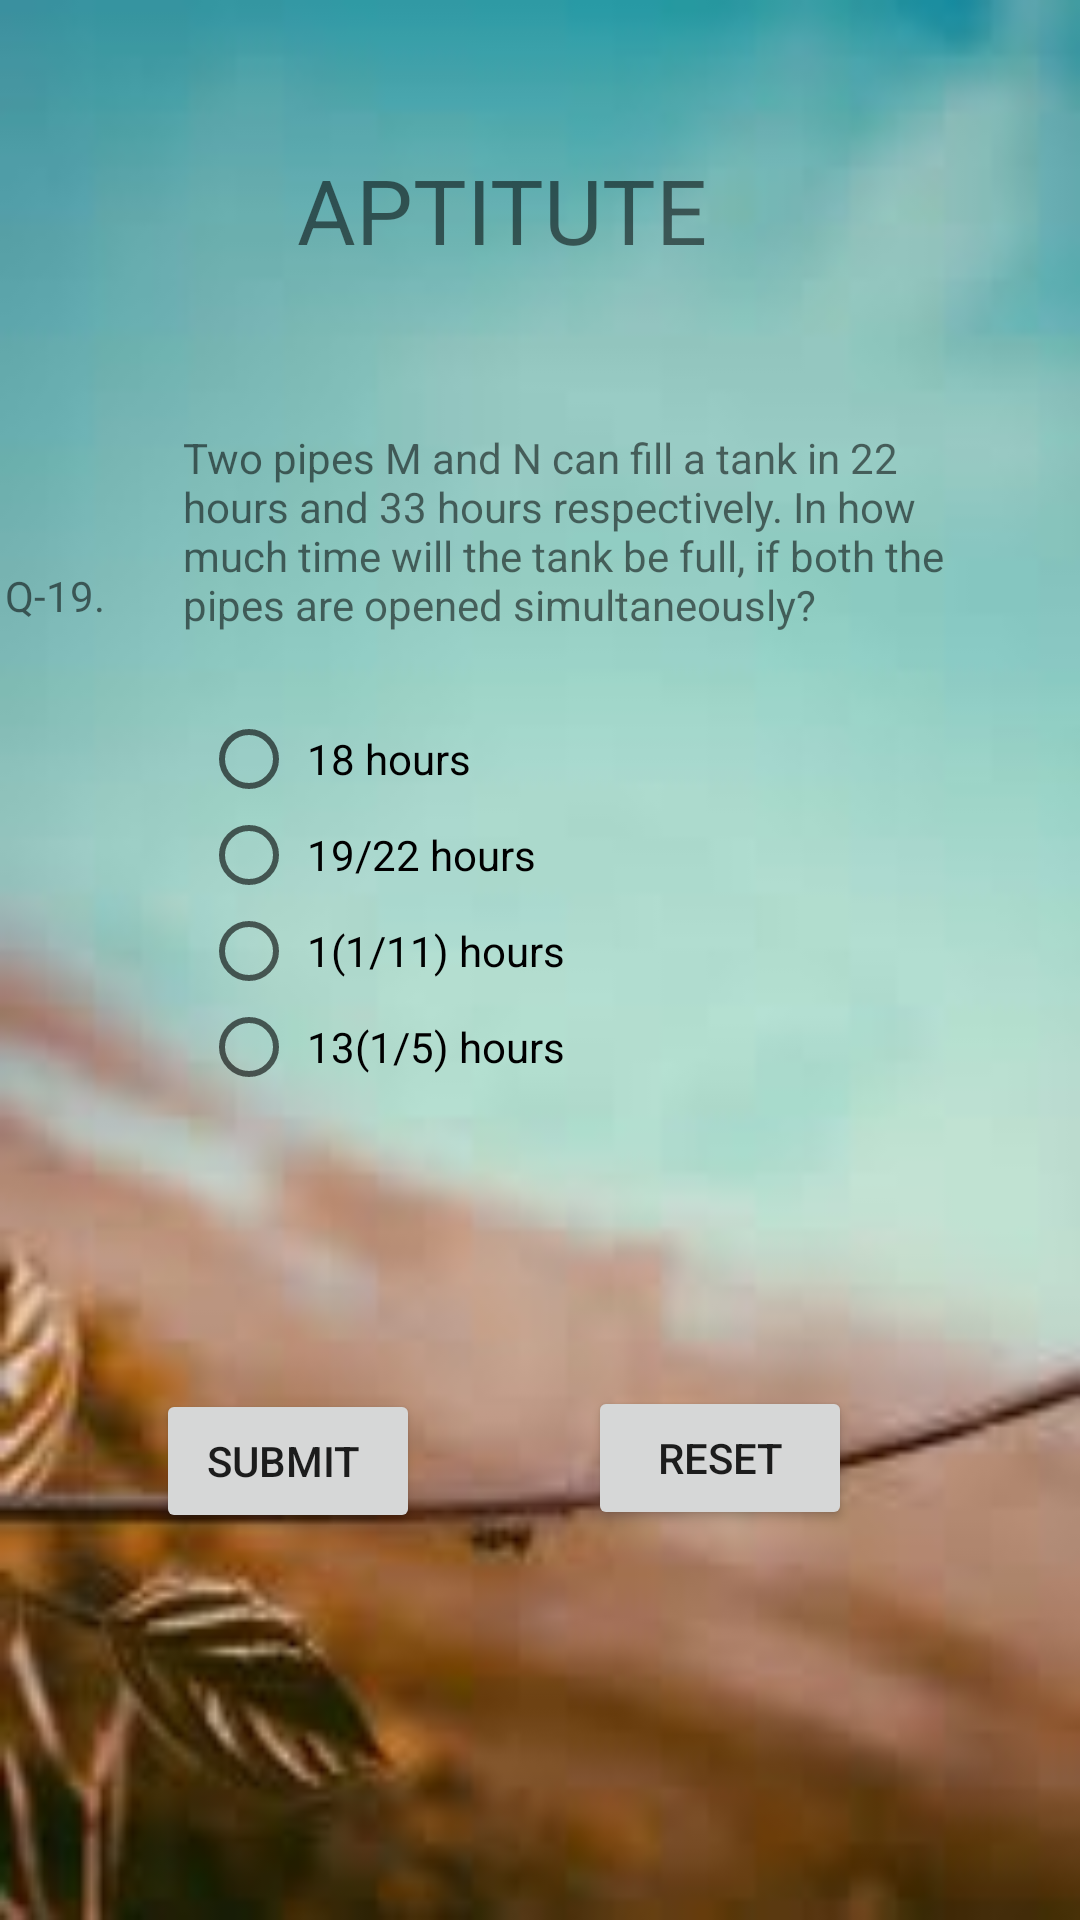

Layout XML and referenced resources for this Android screen:
<!-- AndroidManifest.xml: application theme AppTheme -->
<!-- res/layout/activity_main27.xml -->
<?xml version="1.0" encoding="utf-8"?>
<RelativeLayout xmlns:android="http://schemas.android.com/apk/res/android"
    xmlns:app="http://schemas.android.com/apk/res-auto"
    xmlns:tools="http://schemas.android.com/tools"
    android:layout_width="match_parent"
    android:layout_height="match_parent"
    android:background="@drawable/images"
    tools:context=".Main27Activity">


    <TextView
        android:id="@+id/textView14"
        android:layout_width="wrap_content"
        android:layout_height="wrap_content"
        android:layout_alignParentEnd="true"
        android:layout_alignParentBottom="true"
        android:layout_marginEnd="117dp"
        android:layout_marginBottom="550dp"
        android:text=" APTITUTE "
        android:textSize="30dp" />

    <TextView
        android:id="@+id/textView15"
        android:layout_width="wrap_content"
        android:layout_height="wrap_content"
        android:layout_alignParentEnd="true"
        android:layout_alignParentBottom="true"
        android:layout_marginEnd="325dp"
        android:layout_marginBottom="432dp"
        android:text="Q-19." />

    <TextView
        android:id="@+id/textView16"
        android:layout_width="275dp"
        android:layout_height="wrap_content"
        android:layout_alignParentEnd="true"
        android:layout_alignParentBottom="true"
        android:layout_marginEnd="24dp"
        android:layout_marginBottom="429dp"
        android:text="Two pipes M and N can fill a tank in 22 hours and 33 hours respectively. In how much time will the tank be full, if both the pipes are opened simultaneously? " />

    <RadioGroup
        android:layout_width="267dp"
        android:layout_height="146dp"
        android:layout_alignParentEnd="true"
        android:layout_alignParentBottom="true"
        android:layout_marginEnd="26dp"
        android:layout_marginBottom="257dp">

        <RadioButton
            android:id="@+id/radioButton1"
            android:layout_width="match_parent"
            android:layout_height="wrap_content"
            android:text=" 18 hours " />

        <RadioButton
            android:id="@+id/radioButton2"
            android:layout_width="match_parent"
            android:layout_height="wrap_content"
            android:text=" 19/22 hours " />

        <RadioButton
            android:id="@+id/radioButton3"
            android:layout_width="match_parent"
            android:layout_height="wrap_content"
            android:text=" 1(1/11) hours " />

        <RadioButton
            android:id="@+id/radioButton4"
            android:layout_width="match_parent"
            android:layout_height="wrap_content"
            android:text=" 13(1/5) hours  " />
    </RadioGroup>

    <Button
        android:id="@+id/submitq19"
        android:layout_width="wrap_content"
        android:layout_height="wrap_content"
        android:layout_alignParentEnd="true"
        android:layout_alignParentBottom="true"
        android:layout_marginEnd="220dp"
        android:layout_marginBottom="129dp"
        android:text="SUBMIT " />

    <Button
        android:id="@+id/reset"
        android:layout_width="wrap_content"
        android:layout_height="wrap_content"
        android:layout_alignParentEnd="true"
        android:layout_alignParentBottom="true"
        android:layout_marginEnd="76dp"
        android:layout_marginBottom="130dp"
        android:text="RESET" />

</RelativeLayout>
<!-- resources referenced by this layout -->
<resources>
  <!-- drawable images: png bitmap (drawable-v24, 3884 bytes) -->
  <style name="AppTheme" parent="Theme.AppCompat.Light.DarkActionBar">
          
          <item name="colorPrimary">@color/colorPrimary</item>
          <item name="colorPrimaryDark">@color/colorPrimaryDark</item>
          <item name="colorAccent">@color/colorAccent</item>
      </style>
  <color name="colorPrimary">#3F51B5</color>
  <color name="colorPrimaryDark">#303F9F</color>
  <color name="colorAccent">#FF4081</color>
</resources>
